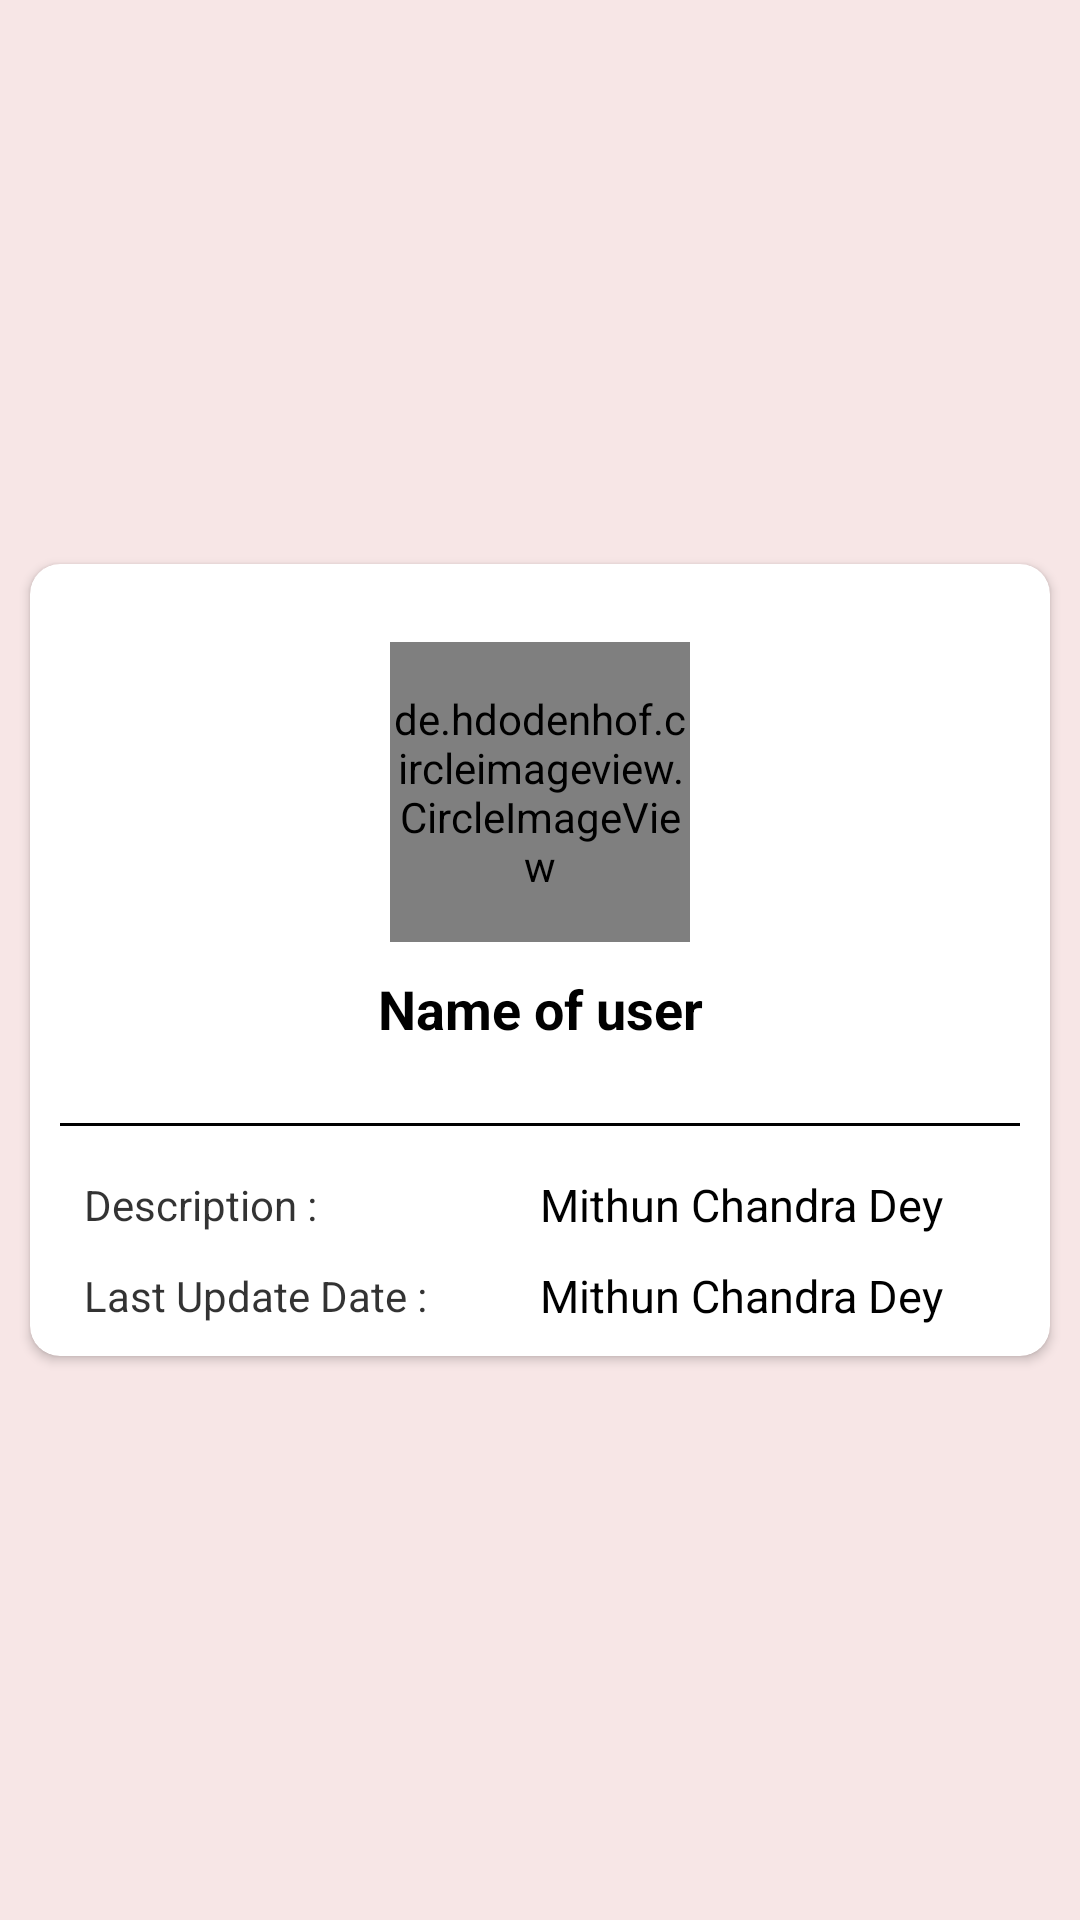

Here is an Android app screen rendered from its layout file. Give the layout XML and the strings, colors and styles it references.
<!-- AndroidManifest.xml: application theme Theme.GitHubVisitor -->
<!-- res/layout/fragment_details.xml -->
<?xml version="1.0" encoding="utf-8"?>
<LinearLayout xmlns:android="http://schemas.android.com/apk/res/android"
    xmlns:app="http://schemas.android.com/apk/res-auto"
    xmlns:tools="http://schemas.android.com/tools"
    android:layout_width="match_parent"
    android:layout_height="match_parent"
    android:layout_gravity="center"
    android:gravity="center"
    android:background="@color/bg_color"
    android:orientation="vertical">

    <androidx.cardview.widget.CardView
        android:layout_width="match_parent"
        android:layout_height="wrap_content"
        android:layout_gravity="center"
        android:layout_margin="@dimen/dp10"
        app:cardCornerRadius="@dimen/dp10">
        <LinearLayout
            android:layout_width="match_parent"
            android:layout_height="wrap_content"
            android:padding="@dimen/dp10"
            android:orientation="vertical">
        <de.hdodenhof.circleimageview.CircleImageView xmlns:app="http://schemas.android.com/apk/res-auto"
            android:id="@+id/profile_image"
            android:layout_width="@dimen/dp100"
            android:layout_height="@dimen/dp100"
            android:layout_gravity="center"
            android:layout_marginTop="@dimen/dp16"
            android:src="@drawable/propic"
            app:civ_border_color="#FF000000"
            app:civ_border_width="2dp" />

        <TextView
            android:id="@+id/tvName"
            android:layout_width="match_parent"
            android:layout_height="wrap_content"
            android:layout_gravity="center"
            android:gravity="center"
            android:padding="@dimen/dp10"
            android:text="Name of user"
            android:textColor="@color/black"
            android:textSize="@dimen/sp18"
            android:textStyle="bold" />

        <TextView
            android:layout_width="match_parent"
            android:layout_height="1dp"
            android:layout_marginTop="@dimen/dp16"
            android:background="@color/black" />

        <LinearLayout
            android:layout_width="match_parent"
            android:layout_height="wrap_content"
            android:layout_gravity="center"
            android:layout_marginStart="@dimen/dp8"
            android:layout_marginTop="@dimen/dp16"
            android:layout_marginEnd="@dimen/dp8"
            android:gravity="center"
            android:orientation="horizontal">

            <TextView
                android:layout_width="0dp"
                android:layout_height="wrap_content"
                android:layout_weight="1"
                android:alpha=".8"
                android:text="Description :"
                android:textColor="@color/black"
                android:textSize="@dimen/sp14" />

            <TextView
                android:id="@+id/tvRepoDescription"
                android:layout_width="0dp"
                android:layout_height="wrap_content"
                android:layout_weight="1"
                android:text="Mithun Chandra Dey"
                android:textColor="@color/black"
                android:textSize="@dimen/sp15" />

        </LinearLayout>

        <LinearLayout
            android:layout_width="match_parent"
            android:layout_height="wrap_content"
            android:layout_gravity="center"
            android:layout_marginStart="@dimen/dp8"
            android:layout_marginTop="@dimen/dp10"
            android:layout_marginEnd="@dimen/dp8"
            android:gravity="center"
            android:orientation="horizontal">

            <TextView
                android:layout_width="0dp"
                android:layout_height="wrap_content"
                android:layout_weight="1"
                android:alpha=".8"
                android:text="Last Update Date :"
                android:textColor="@color/black"
                android:textSize="@dimen/sp14" />

            <TextView
                android:id="@+id/tvLastUpdateDate"
                android:layout_width="0dp"
                android:layout_height="wrap_content"
                android:layout_weight="1"
                android:text="Mithun Chandra Dey"
                android:textColor="@color/black"
                android:textSize="@dimen/sp15" />

        </LinearLayout>
        </LinearLayout>
    </androidx.cardview.widget.CardView>
</LinearLayout>
<!-- resources referenced by this layout -->
<resources>
  <color name="bg_color">#F7E6E6</color>
  <color name="black">#FF000000</color>
  <dimen name="dp10">10dp</dimen>
  <dimen name="dp100">100dp</dimen>
  <dimen name="dp16">16dp</dimen>
  <dimen name="dp8">8dp</dimen>
  <dimen name="sp14">14sp</dimen>
  <dimen name="sp15">15sp</dimen>
  <dimen name="sp18">18sp</dimen>
  <style name="Theme.GitHubVisitor" parent="Theme.MaterialComponents.DayNight.NoActionBar">
          
          <item name="colorPrimary">#2B4BAD</item>
          <item name="colorPrimaryVariant">#310E70</item>
          <item name="colorOnPrimary">#00289D</item>
          
          <item name="colorSecondary">@color/teal_200</item>
          <item name="colorSecondaryVariant">@color/teal_700</item>
          <item name="colorOnSecondary">@color/black</item>
          
          <item name="android:statusBarColor" tools:targetApi="l">#FC4545</item>
          
      </style>
  <color name="teal_200">#FF03DAC5</color>
  <color name="teal_700">#FF018786</color>
</resources>
